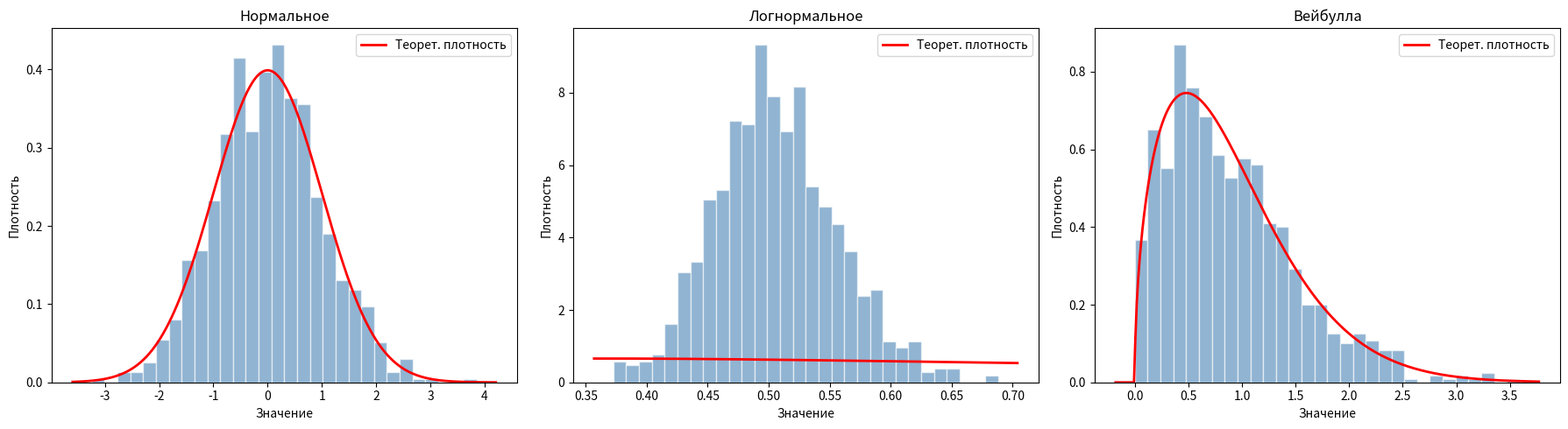

The matplotlib source for this figure:
import numpy as np
from scipy import stats
import matplotlib.pyplot as plt

np.random.seed(42)

normal_data   = stats.norm.rvs(loc=0, scale=1, size=1000)
lognorm_data  = stats.lognorm.rvs(s=0.1, scale=0.5, size=1000)
weibull_data  = stats.weibull_min.rvs(c=1.5, size=1000)
#scale = сигма, loc - е^мю

def print_statistics(name, data):
    print(f"--- {name} ---")
    print(f"Минимум:             {np.min(data):.4f}")
    print(f"Максимум:            {np.max(data):.4f}")
    print(f"Среднее:             {np.mean(data):.4f}")
    print(f"Медиана:             {np.median(data):.4f}")
    print(f"Дисперсия:           {np.var(data, ddof=1):.4f}")
    print(f"Стандартное откл.:   {np.std(data, ddof=1):.4f}")
    print(f"Коэфф. асимметрии:   {stats.skew(data):.4f}")
    print()

print_statistics("Нормальное распределение",   normal_data)
print_statistics("Логнормальное распределение", lognorm_data)
print_statistics("Распределение Вейбулла",      weibull_data)

fig, axes = plt.subplots(1, 3, figsize=(18, 5))

distributions = [
    ("Нормальное",    normal_data,  stats.norm,        dict(loc=0, scale=1)),
    ("Логнормальное",  lognorm_data, stats.lognorm,     dict(s=1, scale=1)),
    ("Вейбулла",       weibull_data, stats.weibull_min, dict(c=1.5)),
]



for ax, (name, data, dist, params) in zip(axes, distributions):
    ax.hist(data, bins=30, density=True, alpha=0.6,
            color="steelblue", edgecolor="white")
    x_min, x_max = ax.get_xlim()
    x = np.linspace(x_min, x_max, 300)
    ax.plot(x, dist.pdf(x, **params), "r-", lw=2, label="Теорет. плотность")
    ax.set_title(name)
    ax.set_xlabel("Значение")
    ax.set_ylabel("Плотность")
    ax.legend()

plt.tight_layout()
plt.savefig("distributions.png", dpi=150)
plt.show()
